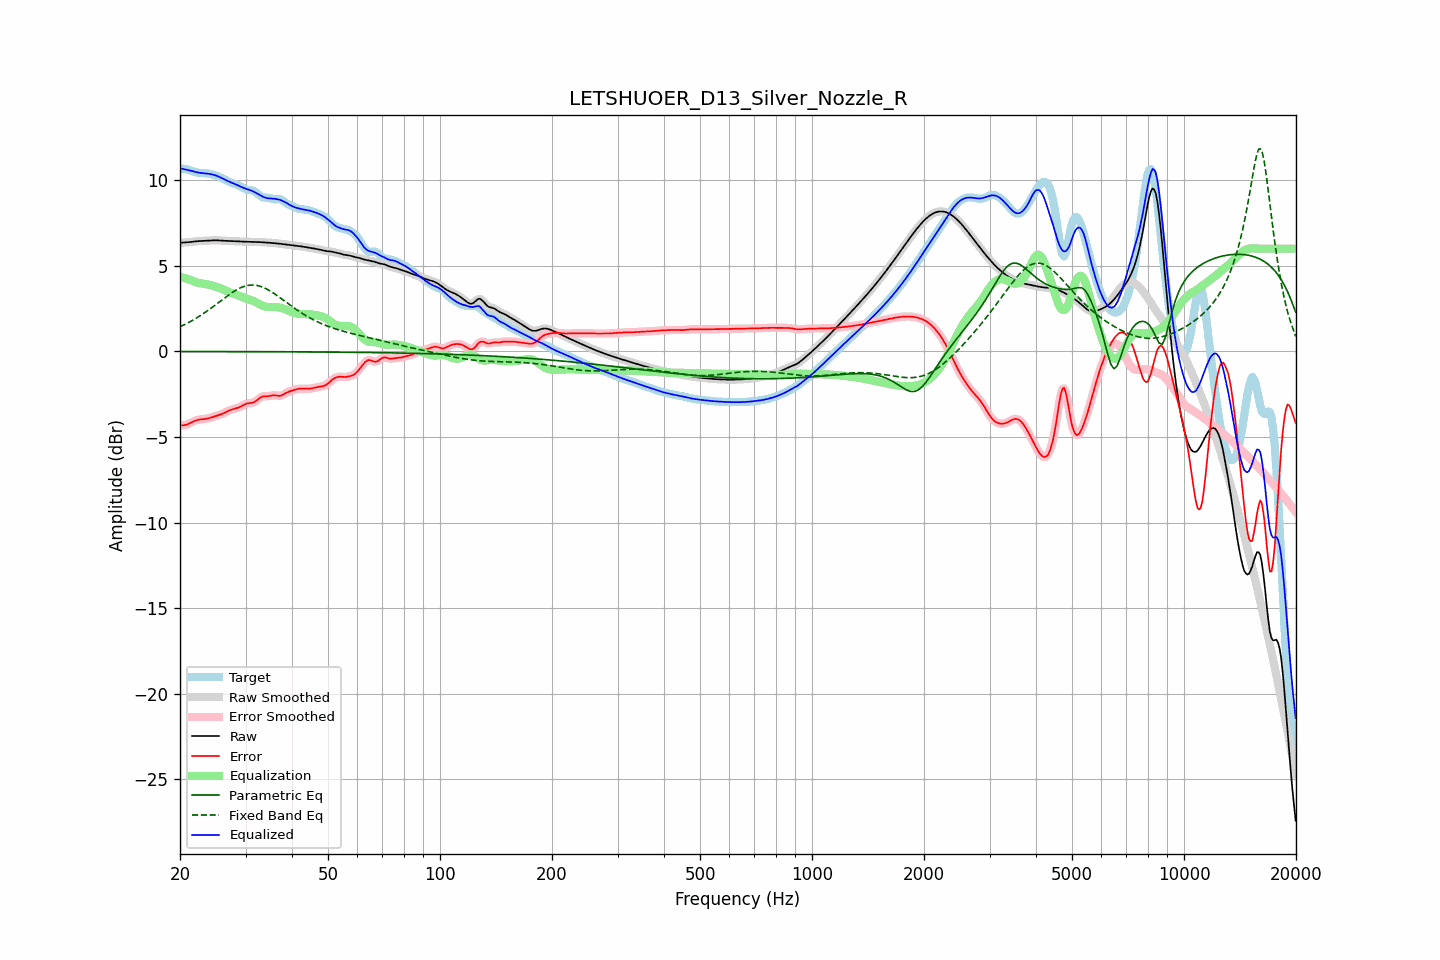

The table this chart was drawn from, first rows:
frequency, raw, error, smoothed, error_smoothed, equalization, parametric_eq, fixed_band_eq, equalized_raw, equalized_smoothed, target
20.00, 6.34, -4.31, 6.35, -4.31, 4.35, -0.01, 1.44, 10.70, 10.70, 10.66
20.20, 6.35, -4.32, 6.35, -4.32, 4.33, -0.01, 1.48, 10.68, 10.68, 10.67
20.40, 6.36, -4.31, 6.36, -4.31, 4.30, -0.01, 1.53, 10.66, 10.66, 10.67
20.61, 6.36, -4.30, 6.36, -4.30, 4.27, -0.01, 1.57, 10.63, 10.63, 10.66
20.81, 6.37, -4.28, 6.37, -4.28, 4.25, -0.01, 1.62, 10.61, 10.61, 10.64
21.02, 6.37, -4.24, 6.38, -4.24, 4.22, -0.01, 1.67, 10.59, 10.59, 10.62
21.23, 6.38, -4.20, 6.38, -4.20, 4.19, -0.01, 1.72, 10.57, 10.57, 10.59
21.44, 6.40, -4.16, 6.40, -4.16, 4.16, -0.01, 1.77, 10.55, 10.55, 10.55
21.66, 6.41, -4.11, 6.41, -4.11, 4.12, -0.01, 1.82, 10.52, 10.52, 10.52
21.87, 6.42, -4.07, 6.42, -4.07, 4.08, -0.01, 1.88, 10.50, 10.50, 10.49
22.09, 6.43, -4.03, 6.43, -4.03, 4.04, -0.01, 1.93, 10.47, 10.47, 10.46
22.31, 6.44, -4.00, 6.44, -4.00, 4.01, -0.01, 1.99, 10.45, 10.45, 10.44
22.54, 6.44, -3.98, 6.44, -3.98, 3.99, -0.01, 2.05, 10.44, 10.44, 10.43
22.76, 6.45, -3.97, 6.45, -3.97, 3.97, -0.01, 2.11, 10.42, 10.42, 10.42
22.99, 6.45, -3.96, 6.45, -3.96, 3.96, -0.01, 2.17, 10.41, 10.41, 10.41
23.22, 6.46, -3.95, 6.46, -3.95, 3.95, -0.01, 2.24, 10.40, 10.40, 10.41
23.45, 6.46, -3.94, 6.46, -3.94, 3.93, -0.01, 2.30, 10.40, 10.40, 10.40
23.69, 6.47, -3.92, 6.47, -3.92, 3.92, -0.01, 2.37, 10.38, 10.38, 10.39
23.92, 6.48, -3.90, 6.48, -3.90, 3.90, -0.01, 2.43, 10.37, 10.37, 10.38
24.16, 6.48, -3.88, 6.48, -3.88, 3.87, -0.01, 2.50, 10.36, 10.36, 10.36
24.40, 6.49, -3.85, 6.49, -3.85, 3.85, -0.01, 2.57, 10.34, 10.34, 10.33
24.65, 6.49, -3.82, 6.49, -3.82, 3.82, -0.01, 2.64, 10.31, 10.31, 10.31
24.89, 6.49, -3.79, 6.49, -3.79, 3.79, -0.01, 2.71, 10.28, 10.28, 10.28
25.14, 6.49, -3.76, 6.49, -3.76, 3.76, -0.01, 2.79, 10.25, 10.25, 10.25
25.39, 6.49, -3.73, 6.48, -3.73, 3.73, -0.01, 2.86, 10.21, 10.21, 10.21
25.65, 6.48, -3.70, 6.48, -3.70, 3.69, -0.01, 2.93, 10.17, 10.17, 10.17
25.91, 6.47, -3.66, 6.47, -3.66, 3.65, -0.01, 3.00, 10.12, 10.12, 10.13
26.16, 6.46, -3.62, 6.46, -3.62, 3.61, -0.01, 3.07, 10.08, 10.08, 10.09
26.43, 6.46, -3.58, 6.46, -3.58, 3.57, -0.01, 3.14, 10.03, 10.03, 10.03
26.69, 6.45, -3.53, 6.45, -3.53, 3.53, -0.01, 3.21, 9.98, 9.98, 9.98
26.96, 6.45, -3.48, 6.45, -3.48, 3.49, -0.01, 3.28, 9.94, 9.94, 9.93
27.23, 6.45, -3.44, 6.45, -3.44, 3.45, -0.01, 3.35, 9.90, 9.90, 9.89
27.50, 6.45, -3.40, 6.45, -3.40, 3.42, -0.01, 3.41, 9.86, 9.86, 9.85
27.77, 6.44, -3.37, 6.44, -3.37, 3.38, -0.01, 3.47, 9.83, 9.83, 9.82
28.05, 6.44, -3.35, 6.44, -3.35, 3.35, -0.01, 3.53, 9.79, 9.79, 9.79
28.33, 6.43, -3.32, 6.43, -3.32, 3.31, -0.01, 3.59, 9.75, 9.75, 9.76
28.62, 6.43, -3.29, 6.43, -3.29, 3.28, -0.01, 3.64, 9.70, 9.70, 9.72
28.90, 6.42, -3.26, 6.42, -3.25, 3.24, -0.01, 3.69, 9.66, 9.66, 9.68
29.19, 6.42, -3.21, 6.42, -3.21, 3.20, -0.01, 3.73, 9.61, 9.61, 9.62
29.48, 6.41, -3.15, 6.41, -3.16, 3.16, -0.01, 3.77, 9.57, 9.57, 9.57
29.78, 6.41, -3.11, 6.41, -3.11, 3.13, -0.01, 3.80, 9.53, 9.53, 9.52
30.08, 6.41, -3.06, 6.41, -3.07, 3.09, -0.01, 3.83, 9.50, 9.50, 9.47
30.38, 6.41, -3.04, 6.41, -3.04, 3.07, -0.01, 3.85, 9.47, 9.47, 9.44
30.68, 6.40, -3.03, 6.40, -3.03, 3.04, -0.02, 3.86, 9.44, 9.44, 9.43
30.99, 6.40, -3.02, 6.40, -3.02, 3.01, -0.02, 3.87, 9.41, 9.41, 9.42
31.30, 6.40, -3.00, 6.40, -3.00, 2.97, -0.02, 3.88, 9.37, 9.37, 9.40
31.61, 6.39, -2.97, 6.39, -2.97, 2.93, -0.02, 3.87, 9.32, 9.32, 9.37
31.93, 6.39, -2.92, 6.39, -2.91, 2.88, -0.02, 3.86, 9.27, 9.27, 9.31
32.24, 6.39, -2.84, 6.39, -2.84, 2.83, -0.02, 3.85, 9.22, 9.22, 9.23
32.57, 6.39, -2.77, 6.39, -2.77, 2.78, -0.02, 3.83, 9.17, 9.17, 9.15
32.89, 6.38, -2.69, 6.38, -2.70, 2.73, -0.02, 3.80, 9.11, 9.11, 9.08
33.22, 6.38, -2.65, 6.38, -2.65, 2.69, -0.02, 3.77, 9.06, 9.06, 9.03
33.55, 6.37, -2.62, 6.37, -2.63, 2.65, -0.02, 3.73, 9.02, 9.02, 8.99
33.89, 6.36, -2.62, 6.36, -2.62, 2.62, -0.02, 3.69, 8.98, 8.98, 8.98
34.23, 6.36, -2.62, 6.36, -2.62, 2.60, -0.02, 3.64, 8.96, 8.96, 8.98
34.57, 6.35, -2.62, 6.35, -2.61, 2.59, -0.02, 3.59, 8.94, 8.94, 8.97
34.92, 6.35, -2.60, 6.35, -2.60, 2.59, -0.02, 3.53, 8.94, 8.93, 8.95
35.27, 6.34, -2.58, 6.34, -2.58, 2.59, -0.02, 3.48, 8.93, 8.93, 8.92
35.62, 6.33, -2.56, 6.33, -2.57, 2.59, -0.02, 3.42, 8.92, 8.92, 8.90
35.97, 6.32, -2.56, 6.32, -2.57, 2.59, -0.02, 3.35, 8.91, 8.91, 8.89
... 635 more rows
